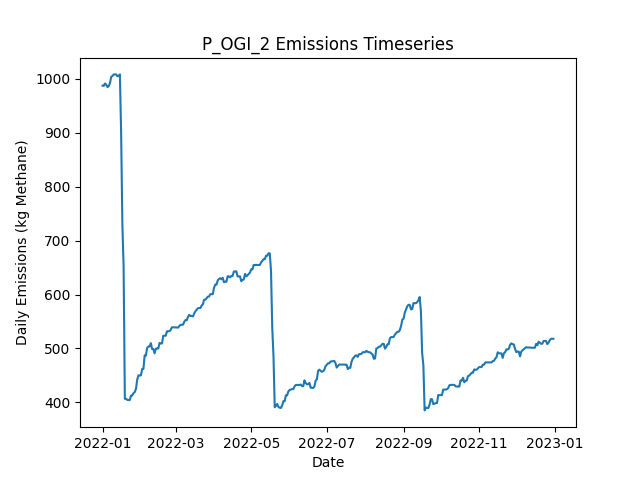

The data file committed next to this chart (first rows):
Date, Daily Emissions (Kg Methane), Daily Mitigable Emissions (Kg Methane), Daily Non-Mitigable Emissions (Kg Methan…, Daily Cost ($), Active Leaks, New Leaks, Leaks Repaired, Leaks Naturally Repaired, Leaks Tagged, Daily Repair Cost ($), Daily Natural Repair Cost ($), OGI Deployment Cost ($), OGI Sites flagged for Follow-Up, OGI Leaks tagged for repair, OGI Sites Visited, OGI Travel Time (Minutes), OGI Survey Time (Minutes)
2022-01-01, 987.3, 708.6, 278.7, 2876, 378, 379, 0, 1, 40, 0.00000, 200, 2876, , 40, 3, 180, 300
2022-01-02, 986.8, 708.6, 278.3, 2876, 377, 0, 0, 0, 51, 0.00000, 0.00000, 2876, , 51, 3, 180, 360
2022-01-03, 991.3, 713, 278.3, 2876, 378, 1, 0, 0, 36, 0.00000, 0.00000, 2876, , 36, 3, 180, 300
2022-01-04, 989.1, 712.8, 276.3, 2876, 376, 0, 0, 1, 80, 0.00000, 200, 2876, , 80, 3, 180, 360
2022-01-05, 984.6, 708.3, 276.3, 0.00000, 375, 0, 0, 1, 0, 0.00000, 200, 0.00000, , 0, 0, 0, 0
2022-01-06, 986.2, 709.9, 276.3, 0.00000, 376, 1, 0, 0, 0, 0.00000, 0.00000, 0.00000, , 0, 0, 0, 0
2022-01-07, 992.2, 715.9, 276.3, 0.00000, 377, 1, 0, 0, 0, 0.00000, 0.00000, 0.00000, , 0, 0, 0, 0
2022-01-08, 1003, 718.6, 284.8, 0.00000, 380, 3, 0, 0, 0, 0.00000, 0.00000, 0.00000, , 0, 0, 0, 0
2022-01-09, 1005, 721.3, 284.1, 0.00000, 380, 1, 0, 0, 0, 0.00000, 0.00000, 0.00000, , 0, 0, 0, 0
2022-01-10, 1008, 724, 284.1, 0.00000, 381, 1, 0, 0, 0, 0.00000, 0.00000, 0.00000, , 0, 0, 0, 0
2022-01-11, 1008, 724, 284.1, 0.00000, 381, 0, 0, 0, 0, 0.00000, 0.00000, 0.00000, , 0, 0, 0, 0
2022-01-12, 1008, 724, 284.1, 0.00000, 381, 0, 0, 0, 0, 0.00000, 0.00000, 0.00000, , 0, 0, 0, 0
2022-01-13, 1005, 728.4, 276.3, 0.00000, 382, 2, 0, 0, 0, 0.00000, 0.00000, 0.00000, , 0, 0, 0, 0
2022-01-14, 1005, 731.1, 274.3, 0.00000, 382, 1, 0, 0, 0, 0.00000, 0.00000, 0.00000, , 0, 0, 0, 0
2022-01-15, 1008, 733.8, 274.3, 0.00000, 383, 1, 0, 0, 0, 0.00000, 0.00000, 0.00000, , 0, 0, 0, 0
2022-01-16, 900.4, 626.1, 274.3, 7200, 347, 0, 36, 0, 0, 7200, 0.00000, 0.00000, , 0, 0, 0, 0
2022-01-17, 730.6, 456.3, 274.3, 9200, 301, 2, 46, 2, 0, 9200, 400, 0.00000, , 0, 0, 0, 0
2022-01-18, 651.7, 376.3, 275.4, 5400, 277, 3, 27, 0, 0, 5400, 0.00000, 0.00000, , 0, 0, 0, 0
2022-01-19, 406.6, 131.2, 275.4, 14600, 204, 0, 73, 0, 0, 14600, 0.00000, 0.00000, , 0, 0, 0, 0
2022-01-20, 406.6, 131.2, 275.4, 0.00000, 204, 0, 0, 0, 0, 0.00000, 0.00000, 0.00000, , 0, 0, 0, 0
2022-01-21, 404.6, 131.2, 273.5, 0.00000, 203, 0, 0, 0, 0, 0.00000, 0.00000, 0.00000, , 0, 0, 0, 0
2022-01-22, 404.4, 131.2, 273.2, 0.00000, 202, 0, 0, 0, 0, 0.00000, 0.00000, 0.00000, , 0, 0, 0, 0
2022-01-23, 404.4, 131.2, 273.2, 0.00000, 202, 0, 0, 0, 0, 0.00000, 0.00000, 0.00000, , 0, 0, 0, 0
2022-01-24, 412.7, 139.4, 273.2, 0.00000, 203, 1, 0, 0, 0, 0.00000, 0.00000, 0.00000, , 0, 0, 0, 0
2022-01-25, 412.9, 139.7, 273.2, 0.00000, 204, 1, 0, 0, 0, 0.00000, 0.00000, 0.00000, , 0, 0, 0, 0
2022-01-26, 417.1, 143.9, 273.2, 0.00000, 206, 2, 0, 0, 0, 0.00000, 0.00000, 0.00000, , 0, 0, 0, 0
2022-01-27, 419.1, 143.9, 275.2, 0.00000, 207, 2, 0, 1, 0, 0.00000, 200, 0.00000, , 0, 0, 0, 0
2022-01-28, 425.4, 150.2, 275.2, 0.00000, 209, 2, 0, 0, 0, 0.00000, 0.00000, 0.00000, , 0, 0, 0, 0
2022-01-29, 442.4, 150.2, 292.2, 0.00000, 212, 3, 0, 0, 0, 0.00000, 0.00000, 0.00000, , 0, 0, 0, 0
2022-01-30, 450.2, 158.6, 291.5, 0.00000, 213, 2, 0, 0, 0, 0.00000, 0.00000, 0.00000, , 0, 0, 0, 0
2022-01-31, 450, 158.4, 291.5, 0.00000, 212, 0, 0, 1, 0, 0.00000, 200, 0.00000, , 0, 0, 0, 0
2022-02-01, 450.2, 158, 292.2, 0.00000, 212, 1, 0, 1, 0, 0.00000, 200, 0.00000, , 0, 0, 0, 0
2022-02-02, 462, 169.2, 292.9, 0.00000, 216, 4, 0, 0, 0, 0.00000, 0.00000, 0.00000, , 0, 0, 0, 0
2022-02-03, 462, 169.2, 292.9, 0.00000, 216, 0, 0, 0, 0, 0.00000, 0.00000, 0.00000, , 0, 0, 0, 0
2022-02-04, 487.3, 185.9, 301.4, 0.00000, 219, 4, 0, 0, 0, 0.00000, 0.00000, 0.00000, , 0, 0, 0, 0
2022-02-05, 486.8, 185.9, 300.9, 0.00000, 218, 0, 0, 0, 0, 0.00000, 0.00000, 0.00000, , 0, 0, 0, 0
2022-02-06, 500.9, 202.4, 298.5, 0.00000, 218, 2, 0, 0, 0, 0.00000, 0.00000, 0.00000, , 0, 0, 0, 0
2022-02-07, 503.6, 205.1, 298.5, 0.00000, 219, 1, 0, 0, 0, 0.00000, 0.00000, 0.00000, , 0, 0, 0, 0
2022-02-08, 503.6, 205.6, 298, 0.00000, 219, 1, 0, 0, 0, 0.00000, 0.00000, 0.00000, , 0, 0, 0, 0
2022-02-09, 509.9, 202.9, 307, 0.00000, 219, 1, 0, 1, 0, 0.00000, 200, 0.00000, , 0, 0, 0, 0
2022-02-10, 499, 194, 305, 0.00000, 216, 2, 0, 3, 0, 0.00000, 600, 0.00000, , 0, 0, 0, 0
2022-02-11, 499, 194, 305, 0.00000, 216, 0, 0, 0, 0, 0.00000, 0.00000, 0.00000, , 0, 0, 0, 0
2022-02-12, 490.9, 194, 297, 0.00000, 216, 1, 0, 0, 0, 0.00000, 0.00000, 0.00000, , 0, 0, 0, 0
2022-02-13, 499.6, 202.9, 296.7, 0.00000, 217, 3, 0, 1, 0, 0.00000, 200, 0.00000, , 0, 0, 0, 0
2022-02-14, 499.9, 202.4, 297.4, 0.00000, 217, 1, 0, 1, 0, 0.00000, 200, 0.00000, , 0, 0, 0, 0
2022-02-15, 499.9, 202.4, 297.4, 0.00000, 217, 0, 0, 0, 0, 0.00000, 0.00000, 0.00000, , 0, 0, 0, 0
2022-02-16, 510.4, 213.4, 297, 0.00000, 218, 2, 0, 0, 0, 0.00000, 0.00000, 0.00000, , 0, 0, 0, 0
2022-02-17, 509.3, 214.3, 295, 0.00000, 216, 1, 0, 2, 0, 0.00000, 400, 0.00000, , 0, 0, 0, 0
2022-02-18, 509.3, 214.3, 295, 0.00000, 216, 0, 0, 0, 0, 0.00000, 0.00000, 0.00000, , 0, 0, 0, 0
2022-02-19, 523.6, 228.6, 295, 0.00000, 221, 5, 0, 0, 0, 0.00000, 0.00000, 0.00000, , 0, 0, 0, 0
2022-02-20, 523.6, 228.6, 295, 0.00000, 221, 0, 0, 0, 0, 0.00000, 0.00000, 0.00000, , 0, 0, 0, 0
2022-02-21, 523.6, 228.6, 295, 0.00000, 221, 1, 0, 0, 0, 0.00000, 0.00000, 0.00000, , 0, 0, 0, 0
2022-02-22, 531.8, 236.2, 295.7, 0.00000, 224, 3, 0, 0, 0, 0.00000, 0.00000, 0.00000, , 0, 0, 0, 0
2022-02-23, 531.8, 236.2, 295.7, 0.00000, 224, 0, 0, 0, 0, 0.00000, 0.00000, 0.00000, , 0, 0, 0, 0
2022-02-24, 532.1, 238.9, 293.2, 0.00000, 223, 1, 0, 0, 0, 0.00000, 0.00000, 0.00000, , 0, 0, 0, 0
2022-02-25, 534.3, 241.1, 293.2, 0.00000, 223, 1, 0, 1, 0, 0.00000, 200, 0.00000, , 0, 0, 0, 0
2022-02-26, 539.3, 246.5, 292.8, 0.00000, 224, 2, 0, 0, 0, 0.00000, 0.00000, 0.00000, , 0, 0, 0, 0
2022-02-27, 539.3, 246.5, 292.8, 0.00000, 224, 0, 0, 0, 0, 0.00000, 0.00000, 0.00000, , 0, 0, 0, 0
2022-02-28, 539, 246.2, 292.8, 0.00000, 223, 0, 0, 1, 0, 0.00000, 200, 0.00000, , 0, 0, 0, 0
2022-03-01, 539, 246.2, 292.8, 0.00000, 223, 0, 0, 0, 0, 0.00000, 0.00000, 0.00000, , 0, 0, 0, 0
... 305 more rows
